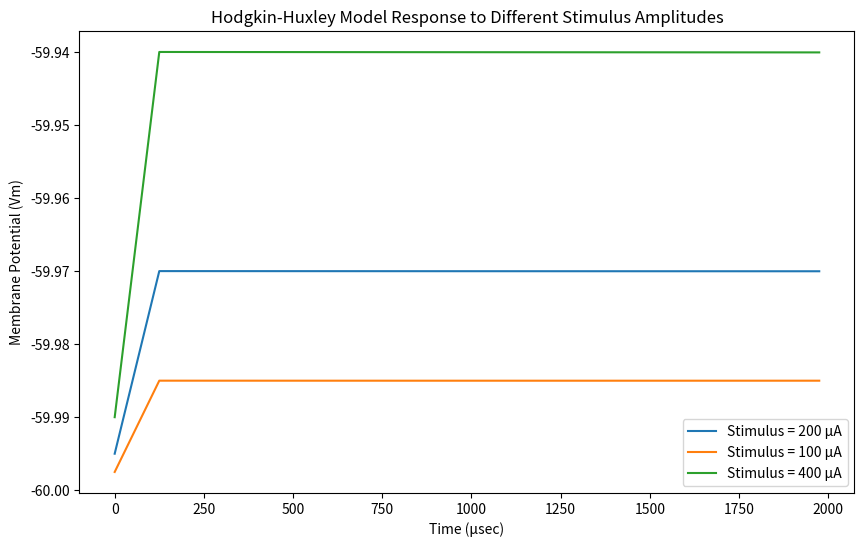

Recreate this plot in Python.
import numpy as np
import matplotlib.pyplot as plt

'Implementing H-H model'
# Constants
delta_time = 25e-6  # (50 microseconds)
stim_durations = 150e-6  # (150 microseconds  duration that is minimally sufficient to produce an action potential)
total_time = 2000e-6  # (2000 microseconds)
time_steps = int(total_time / delta_time)

# Membrane and Hodgkin-Huxley parameters
Cm = 1.0
EK = -72.1
ENa = 52.4
EL = -49.187
gK = 36.0
gNa = 120.0
gL = 0.3
Vm_init = -60.0

# Initial gating variables
n = 0.31768
m = 0.05293
h = 0.59612

# Stimulus configurations
stim_amplitudes = [200, 100, 400]  # Original, half, and double
results = {}


def alpha_n(Vm):
    return 0.01 * (Vm + 55) / (1 - np.exp(-(Vm + 55) / 10))


def beta_n(Vm):
    return 0.125 * np.exp(-(Vm + 65) / 80)


def alpha_m(Vm):
    return 0.1 * (Vm + 40) / (1 - np.exp(-(Vm + 40) / 10))


def beta_m(Vm):
    return 4 * np.exp(-(Vm + 65) / 18)


def alpha_h(Vm):
    return 0.07 * np.exp(-(Vm + 65) / 20)


def beta_h(Vm):
    return 1 / (1 + np.exp(-(Vm + 35) / 10))


def HH(Vm, n, m, h, I_stim):
    IK = gK * (n ** 4) * (Vm - EK)
    INa = gNa * (m ** 3) * h * (Vm - ENa)
    IL = gL * (Vm - EL)
    Iion = IK + INa + IL
    dVm = (I_stim - Iion) / Cm
    dn = alpha_n(Vm) * (1 - n) - beta_n(Vm) * n
    dm = alpha_m(Vm) * (1 - m) - beta_m(Vm) * m
    dh = alpha_h(Vm) * (1 - h) - beta_h(Vm) * h
    return dVm, dn, dm, dh

'Q NO.22: Linearity'
for stim_amplitude in stim_amplitudes:
    Vm = Vm_init
    n, m, h = 0.31768, 0.05293, 0.59612  # Reset gating variables
    Vm_values = []

    for t in range(time_steps):
        current_time = t * delta_time
        I_stim = stim_amplitude if current_time <= stim_durations else 0
        dVm, dn, dm, dh = HH(Vm, n, m, h, I_stim)

        Vm += dVm * delta_time
        n += dn * delta_time
        m += dm * delta_time
        h += dh * delta_time
        Vm_values.append(Vm)

    results[stim_amplitude] = Vm_values

# Plotting results
time_axis = np.arange(0, total_time, delta_time) * 1e6  # in microseconds
plt.figure(figsize=(10, 6))

for stim_amplitude, Vm_values in results.items():
    plt.plot(time_axis, Vm_values, label=f'Stimulus = {stim_amplitude} μA')

plt.xlabel("Time (μsec)")
plt.ylabel("Membrane Potential (Vm)")
plt.legend()
plt.title("Hodgkin-Huxley Model Response to Different Stimulus Amplitudes")
plt.show()

# Check linearity by comparing Vm values at specific times
t_100_index = int(100e-6 / delta_time)
t_200_index = int(200e-6 / delta_time)

# Analysis: Compare Vm values for linearity
for stim_amplitude in stim_amplitudes:
    Vm_100 = results[stim_amplitude][t_100_index]
    Vm_2000 = results[stim_amplitude][-1]  # at the end of the 2000 μsec period
    print(f"Stimulus: {stim_amplitude} μA, Vm at t ≤ 100 μsec: {Vm_100:.2f}, Vm at t > 200 μsec: {Vm_2000:.2f}")

'Q NO.23: Threshold'
stim_amplitude_range = np.linspace(100, 800, 1400)
amplitude_threshold = None
Vm_threshold = None
for stim_amplitude in stim_amplitude_range:
    Vm = Vm_init
    n, m, h = 0.31768, 0.05293, 0.59612  # Reset gating variables
    Vm_values = []

    for t in range(time_steps):
        current_time = t * delta_time
        I_stim = stim_amplitude if current_time <= stim_durations else 0
        dVm, dn, dm, dh = HH(Vm, n, m, h, I_stim)

        Vm += dVm * delta_time
        n += dn * delta_time
        m += dm * delta_time
        h += dh * delta_time
        Vm_values.append(Vm)

        # Threshold for action potential(mV)
        if Vm >= -55:
            Vm_check = Vm + dVm * delta_time
            dVm, dn, dm, dh = HH(Vm, n, m, h, I_stim - 1)
            Vm_check += dVm * delta_time
            if Vm_check < -55:
                amplitude_threshold = I_stim
                # Membrane voltage at the end of stimulus
                Vm_threshold = Vm_values[-1]
                break

# Output results
print(f"Just-above-threshold stimulus amplitude: {amplitude_threshold} μA/cm²")
print(f"Membrane voltage when just-above-threshold stimulus ends: {Vm_threshold} mV")

'Q NO.24: Time to peak'
'Q NO.25: Time to return to initial conditions:'
'Q NO.26: Leakage gL'
'Q NO.27 AP from 2nd stimulus:'
